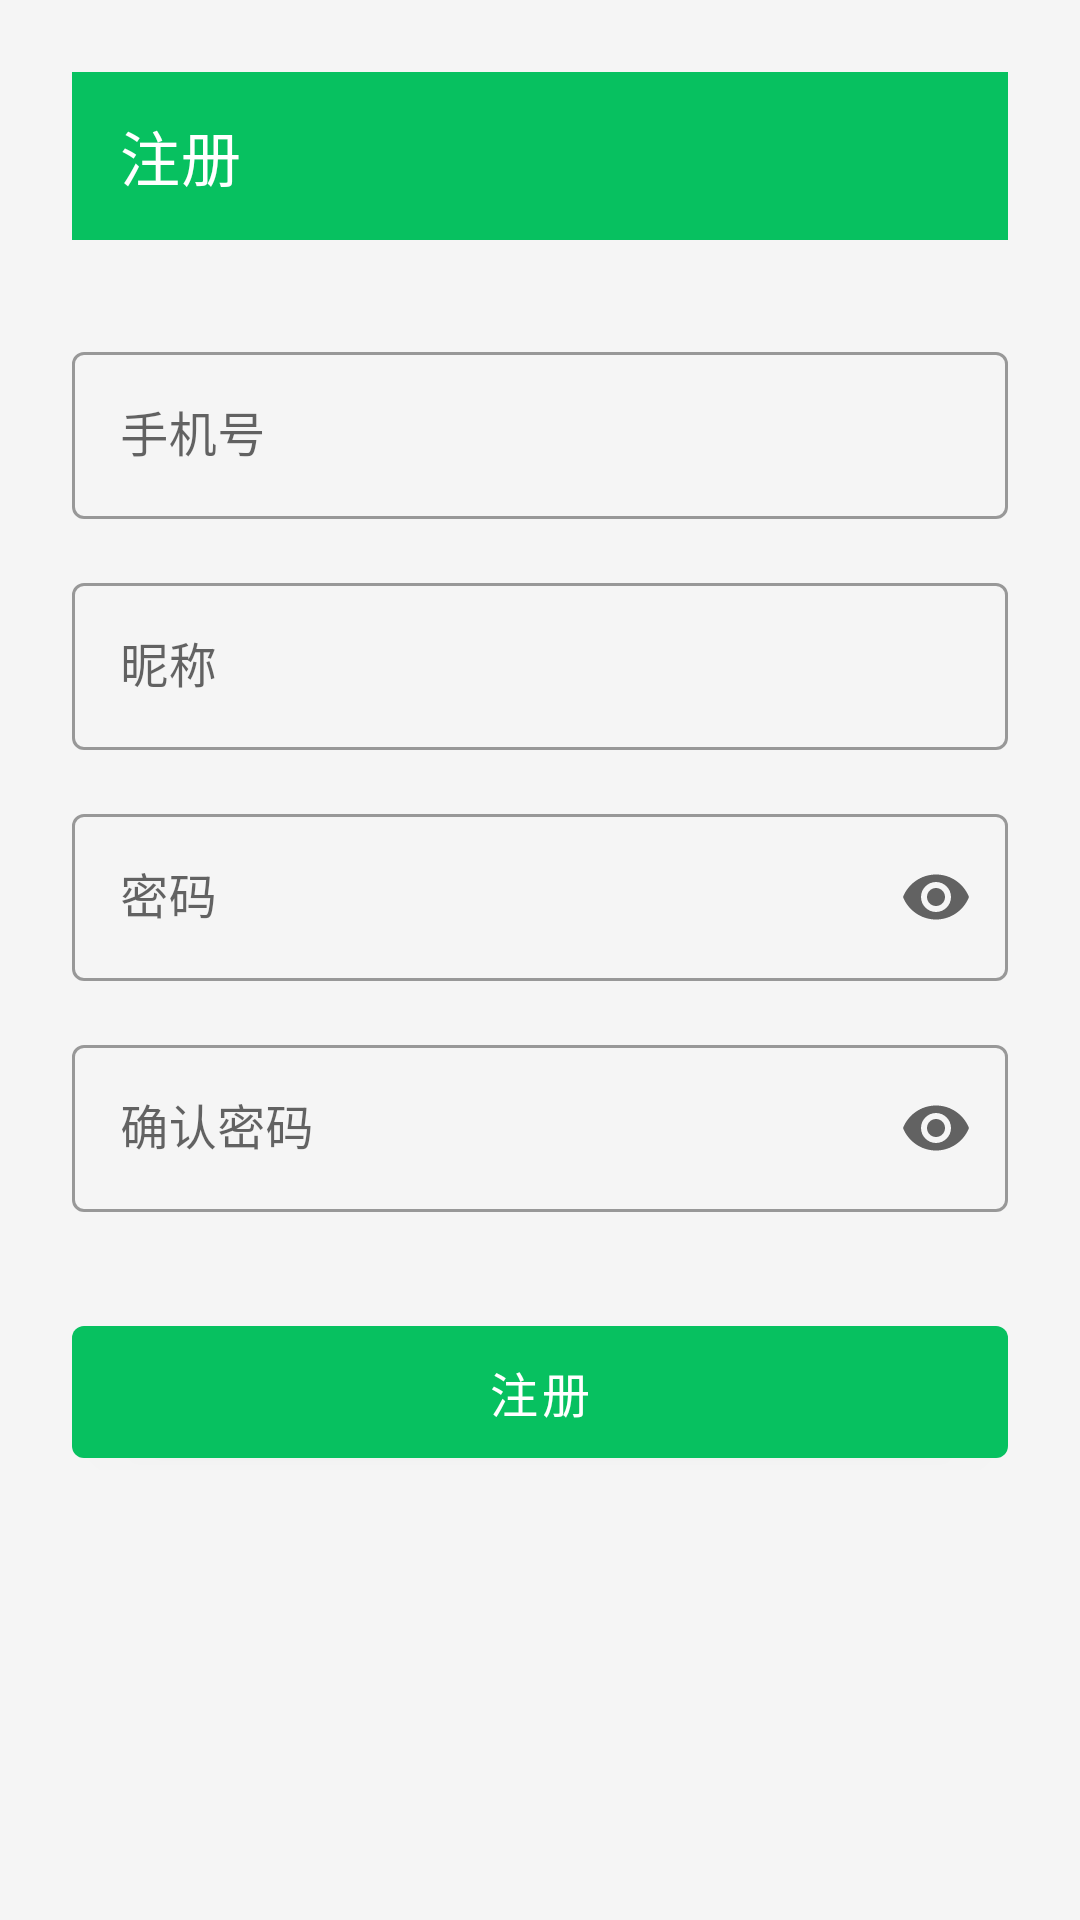

Android layout source for this screen:
<!-- AndroidManifest.xml: application theme Theme.Tongxun -->
<!-- res/layout/activity_register.xml -->
<?xml version="1.0" encoding="utf-8"?>
<androidx.constraintlayout.widget.ConstraintLayout xmlns:android="http://schemas.android.com/apk/res/android"
    xmlns:app="http://schemas.android.com/apk/res-auto"
    xmlns:tools="http://schemas.android.com/tools"
    android:layout_width="match_parent"
    android:layout_height="match_parent"
    android:background="@color/background"
    android:padding="24dp"
    tools:context=".ui.auth.RegisterActivity">

    <com.google.android.material.appbar.MaterialToolbar
        android:id="@+id/toolbar"
        android:layout_width="0dp"
        android:layout_height="?attr/actionBarSize"
        android:background="?attr/colorPrimary"
        app:layout_constraintEnd_toEndOf="parent"
        app:layout_constraintStart_toStartOf="parent"
        app:layout_constraintTop_toTopOf="parent"
        app:navigationIcon="@drawable/ic_arrow_back"
        app:title="@string/register"
        app:titleTextColor="@color/white" />

    <com.google.android.material.textfield.TextInputLayout
        android:id="@+id/tilPhone"
        style="@style/Widget.MaterialComponents.TextInputLayout.OutlinedBox"
        android:layout_width="0dp"
        android:layout_height="wrap_content"
        android:layout_marginTop="32dp"
        android:hint="@string/phone_number"
        app:layout_constraintEnd_toEndOf="parent"
        app:layout_constraintStart_toStartOf="parent"
        app:layout_constraintTop_toBottomOf="@+id/toolbar">

        <com.google.android.material.textfield.TextInputEditText
            android:id="@+id/etPhone"
            android:layout_width="match_parent"
            android:layout_height="wrap_content"
            android:inputType="phone"
            android:maxLines="1" />
    </com.google.android.material.textfield.TextInputLayout>

    <com.google.android.material.textfield.TextInputLayout
        android:id="@+id/tilNickname"
        style="@style/Widget.MaterialComponents.TextInputLayout.OutlinedBox"
        android:layout_width="0dp"
        android:layout_height="wrap_content"
        android:layout_marginTop="16dp"
        android:hint="@string/nickname"
        app:layout_constraintEnd_toEndOf="parent"
        app:layout_constraintStart_toStartOf="parent"
        app:layout_constraintTop_toBottomOf="@+id/tilPhone">

        <com.google.android.material.textfield.TextInputEditText
            android:id="@+id/etNickname"
            android:layout_width="match_parent"
            android:layout_height="wrap_content"
            android:inputType="text"
            android:maxLines="1" />
    </com.google.android.material.textfield.TextInputLayout>

    <com.google.android.material.textfield.TextInputLayout
        android:id="@+id/tilPassword"
        style="@style/Widget.MaterialComponents.TextInputLayout.OutlinedBox"
        android:layout_width="0dp"
        android:layout_height="wrap_content"
        android:layout_marginTop="16dp"
        android:hint="@string/password"
        app:endIconMode="password_toggle"
        app:layout_constraintEnd_toEndOf="parent"
        app:layout_constraintStart_toStartOf="parent"
        app:layout_constraintTop_toBottomOf="@+id/tilNickname">

        <com.google.android.material.textfield.TextInputEditText
            android:id="@+id/etPassword"
            android:layout_width="match_parent"
            android:layout_height="wrap_content"
            android:inputType="textPassword"
            android:maxLines="1" />
    </com.google.android.material.textfield.TextInputLayout>

    <com.google.android.material.textfield.TextInputLayout
        android:id="@+id/tilConfirmPassword"
        style="@style/Widget.MaterialComponents.TextInputLayout.OutlinedBox"
        android:layout_width="0dp"
        android:layout_height="wrap_content"
        android:layout_marginTop="16dp"
        android:hint="@string/confirm_password"
        app:endIconMode="password_toggle"
        app:layout_constraintEnd_toEndOf="parent"
        app:layout_constraintStart_toStartOf="parent"
        app:layout_constraintTop_toBottomOf="@+id/tilPassword">

        <com.google.android.material.textfield.TextInputEditText
            android:id="@+id/etConfirmPassword"
            android:layout_width="match_parent"
            android:layout_height="wrap_content"
            android:inputType="textPassword"
            android:maxLines="1" />
    </com.google.android.material.textfield.TextInputLayout>

    <com.google.android.material.button.MaterialButton
        android:id="@+id/btnRegister"
        android:layout_width="0dp"
        android:layout_height="56dp"
        android:layout_marginTop="32dp"
        android:text="@string/register"
        android:textSize="16sp"
        app:layout_constraintEnd_toEndOf="parent"
        app:layout_constraintStart_toStartOf="parent"
        app:layout_constraintTop_toBottomOf="@+id/tilConfirmPassword" />

    <ProgressBar
        android:id="@+id/progressBar"
        android:layout_width="wrap_content"
        android:layout_height="wrap_content"
        android:visibility="gone"
        app:layout_constraintBottom_toBottomOf="parent"
        app:layout_constraintEnd_toEndOf="parent"
        app:layout_constraintStart_toStartOf="parent"
        app:layout_constraintTop_toTopOf="parent" />

</androidx.constraintlayout.widget.ConstraintLayout>
<!-- resources referenced by this layout -->
<resources>
  <color name="background">#FFF5F5F5</color>
  <color name="white">#FFFFFFFF</color>
  <string name="confirm_password">确认密码</string>
  <string name="nickname">昵称</string>
  <string name="password">密码</string>
  <string name="phone_number">手机号</string>
  <string name="register">注册</string>
  <style name="Theme.Tongxun" parent="Theme.MaterialComponents.DayNight.NoActionBar">
          <item name="colorPrimary">@color/primary</item>
          <item name="colorPrimaryDark">@color/primary_dark</item>
          <item name="colorAccent">@color/accent</item>
          <item name="android:statusBarColor">@color/primary</item>
          <item name="android:windowLightStatusBar">false</item>
      </style>
  <color name="primary">#FF07C160</color>
  <color name="primary_dark">#FF06AD56</color>
  <color name="accent">#FF576B95</color>
</resources>
